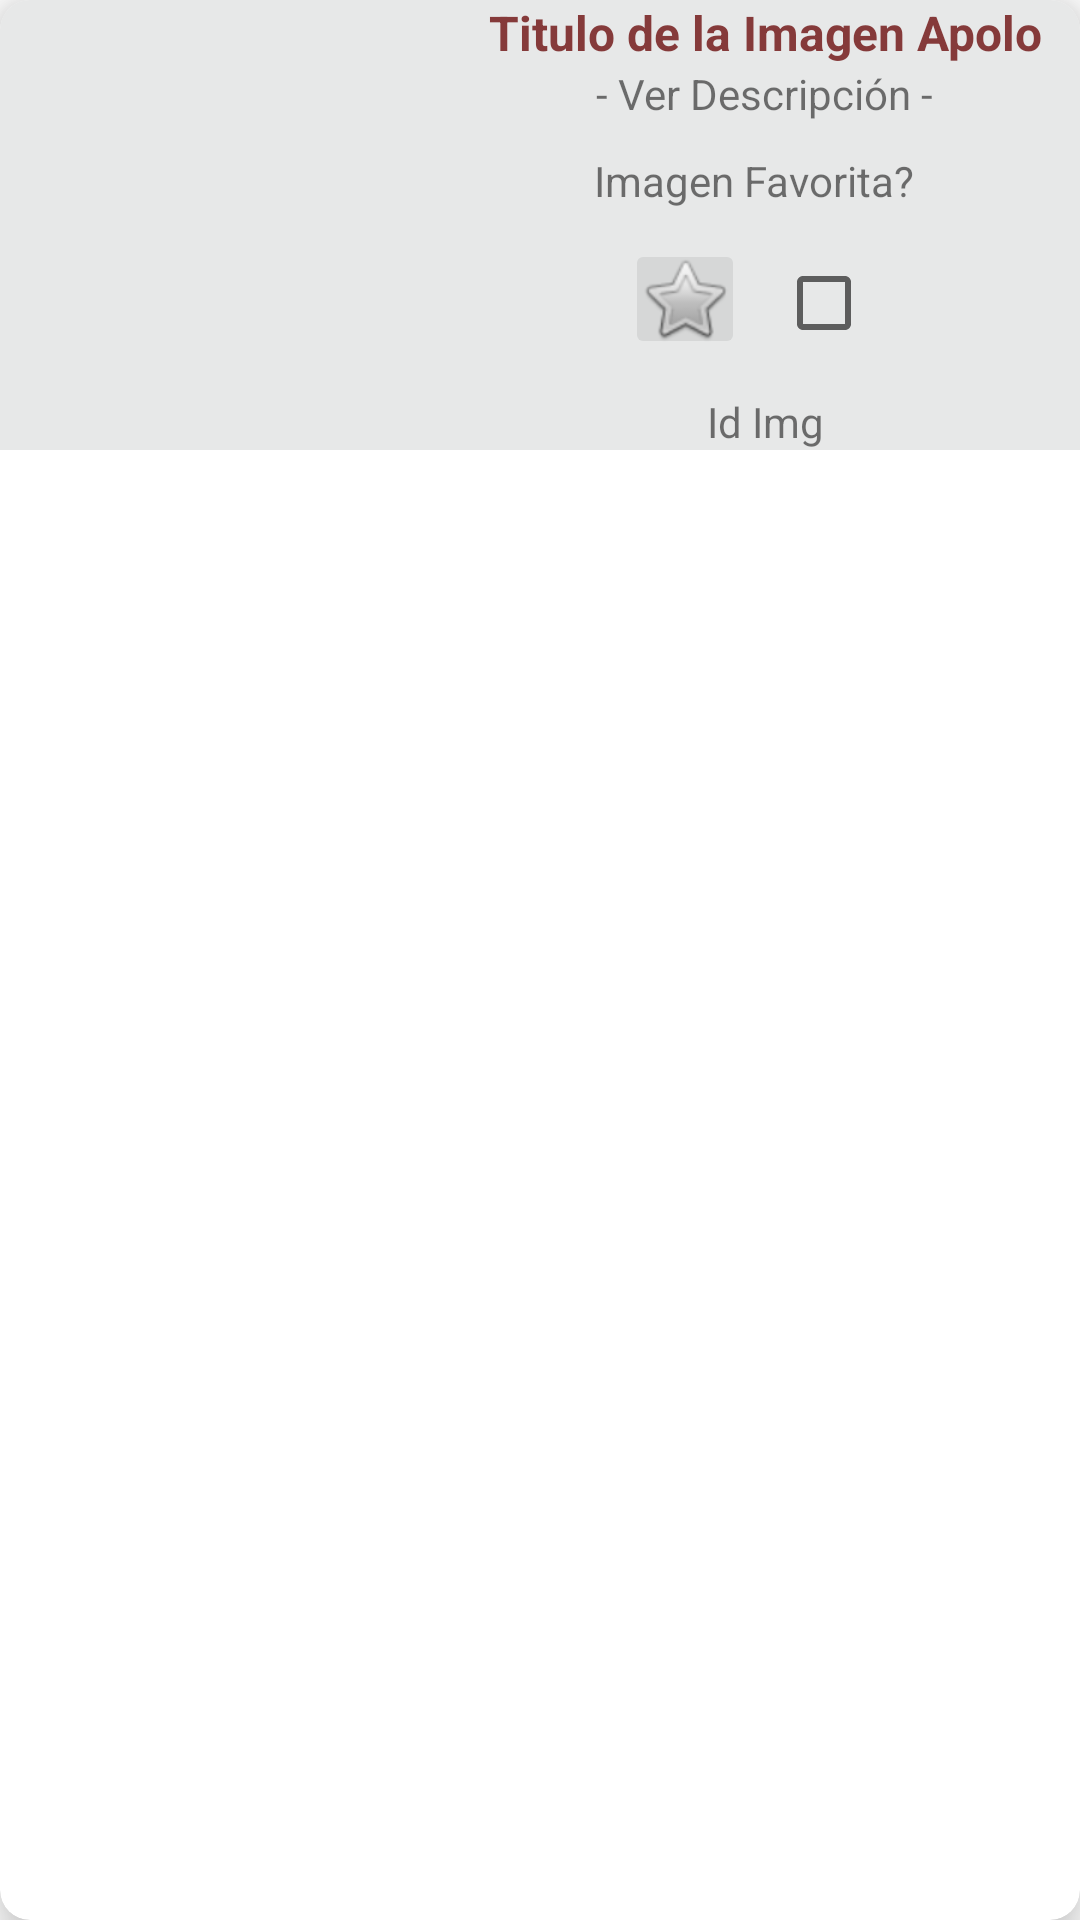

Android layout source for this screen:
<!-- AndroidManifest.xml: application theme Theme.ProyectoApolo -->
<!-- res/layout/activity_item_recycler_view_imgs_apolo.xml -->
<?xml version="1.0" encoding="utf-8"?>
<androidx.cardview.widget.CardView
    xmlns:android="http://schemas.android.com/apk/res/android"
    xmlns:app="http://schemas.android.com/apk/res-auto"
    xmlns:tools="http://schemas.android.com/tools"
    android:layout_width="match_parent"
    android:layout_height="wrap_content"
    android:layout_marginHorizontal="10dp"
    android:layout_marginVertical="4dp"
    app:cardCornerRadius="10dp"
    app:cardElevation="10dp">

    <androidx.constraintlayout.widget.ConstraintLayout
        android:id="@+id/contenedorItem"
        android:layout_width="match_parent"
        android:layout_height="wrap_content"
        android:background="#E7E8E8">

        <androidx.constraintlayout.widget.Guideline
            android:id="@+id/guideline"
            android:layout_width="wrap_content"
            android:layout_height="wrap_content"
            android:orientation="vertical"
            app:layout_constraintGuide_percent="0.86" />

        <ImageView
            android:id="@+id/imageViewPhoto"
            android:layout_width="150dp"
            android:layout_height="150dp"
            app:layout_constraintStart_toStartOf="parent"
            app:layout_constraintTop_toTopOf="parent"
            tools:background="@color/black"
            android:scaleType="centerCrop"/>

        <TextView
            android:id="@+id/textViewTituloImgs"
            android:layout_width="0dp"
            android:layout_height="wrap_content"
            android:layout_marginStart="5dp"
            android:layout_marginEnd="5dp"
            android:textAlignment="center"
            android:ellipsize="end"
            android:singleLine="true"
            android:text="Titulo de la Imagen Apolo"
            android:textColor="#853A3A"
            android:textSize="16sp"
            android:textStyle="bold"
            app:layout_constraintEnd_toEndOf="parent"
            app:layout_constraintStart_toEndOf="@+id/imageViewPhoto"
            app:layout_constraintTop_toTopOf="parent" />

        <TextView
            android:id="@+id/textViewDescripcion"
            android:layout_width="wrap_content"
            android:layout_height="wrap_content"
            android:text="@string/nombre_real"
            app:layout_constraintEnd_toEndOf="parent"
            app:layout_constraintStart_toEndOf="@+id/imageViewPhoto"
            app:layout_constraintTop_toBottomOf="@id/textViewTituloImgs" />

        <TextView
            android:id="@+id/textViewFavorito"
            android:layout_width="114dp"
            android:layout_height="19dp"
            android:layout_marginTop="10dp"
            android:text="@string/imagen_favorita"
            app:layout_constraintEnd_toEndOf="parent"
            app:layout_constraintStart_toEndOf="@id/imageViewPhoto"
            app:layout_constraintTop_toBottomOf="@id/textViewDescripcion" />

        <ImageButton
            android:id="@+id/imageButtonFavorito"
            android:layout_width="40dp"
            android:layout_height="40dp"
            android:layout_marginTop="10dp"
            app:layout_constraintEnd_toStartOf="@id/checkboxFavorito"
            app:layout_constraintHorizontal_bias="0.28"
            app:layout_constraintStart_toStartOf="@id/textViewFavorito"
            app:layout_constraintTop_toBottomOf="@id/textViewFavorito"
            android:src="@android:drawable/btn_star" />

        <CheckBox
            android:id="@+id/checkboxFavorito"
            android:layout_width="43dp"
            android:layout_height="43dp"
            android:layout_marginTop="10dp"
            app:layout_constraintTop_toBottomOf="@id/textViewFavorito"
            app:layout_constraintEnd_toEndOf="@id/textViewFavorito"
            app:layout_constraintStart_toEndOf="@id/imageButtonFavorito"
            tools:layout_editor_absoluteY="91dp" />

        <TextView
            android:id="@+id/textViewIdImg"
            android:layout_width="0dp"
            android:layout_height="wrap_content"
            android:text="Id Img"
            android:layout_marginStart="5dp"
            android:layout_marginEnd="5dp"
            android:textAlignment="center"
            android:ellipsize="end"
            android:singleLine="true"
            app:layout_constraintStart_toEndOf="@+id/imageViewPhoto"
            app:layout_constraintBottom_toBottomOf="parent"
            app:layout_constraintEnd_toEndOf="parent" />

    </androidx.constraintlayout.widget.ConstraintLayout>
</androidx.cardview.widget.CardView>
<!-- resources referenced by this layout -->
<resources>
  <color name="black">#FF000000</color>
  <string name="imagen_favorita">Imagen Favorita?</string>
  <string name="nombre_real"> - Ver Descripción -</string>
  <style name="Theme.ProyectoApolo" parent="Theme.MaterialComponents.DayNight.DarkActionBar">
          
          <item name="colorPrimary">@color/teal_700</item>
          <item name="colorPrimaryVariant">#061C7C</item>
          <item name="colorOnPrimary">@color/white</item>
          
          <item name="colorSecondary">@color/teal_200</item>
          <item name="colorSecondaryVariant">@color/teal_700</item>
          <item name="colorOnSecondary">@color/black</item>
          
          <item name="android:statusBarColor" tools:targetApi="l">?attr/colorPrimaryVariant</item>
          
      </style>
  <color name="teal_700">#FF018786</color>
  <color name="white">#FFFFFFFF</color>
  <color name="teal_200">#FF03DAC5</color>
</resources>
